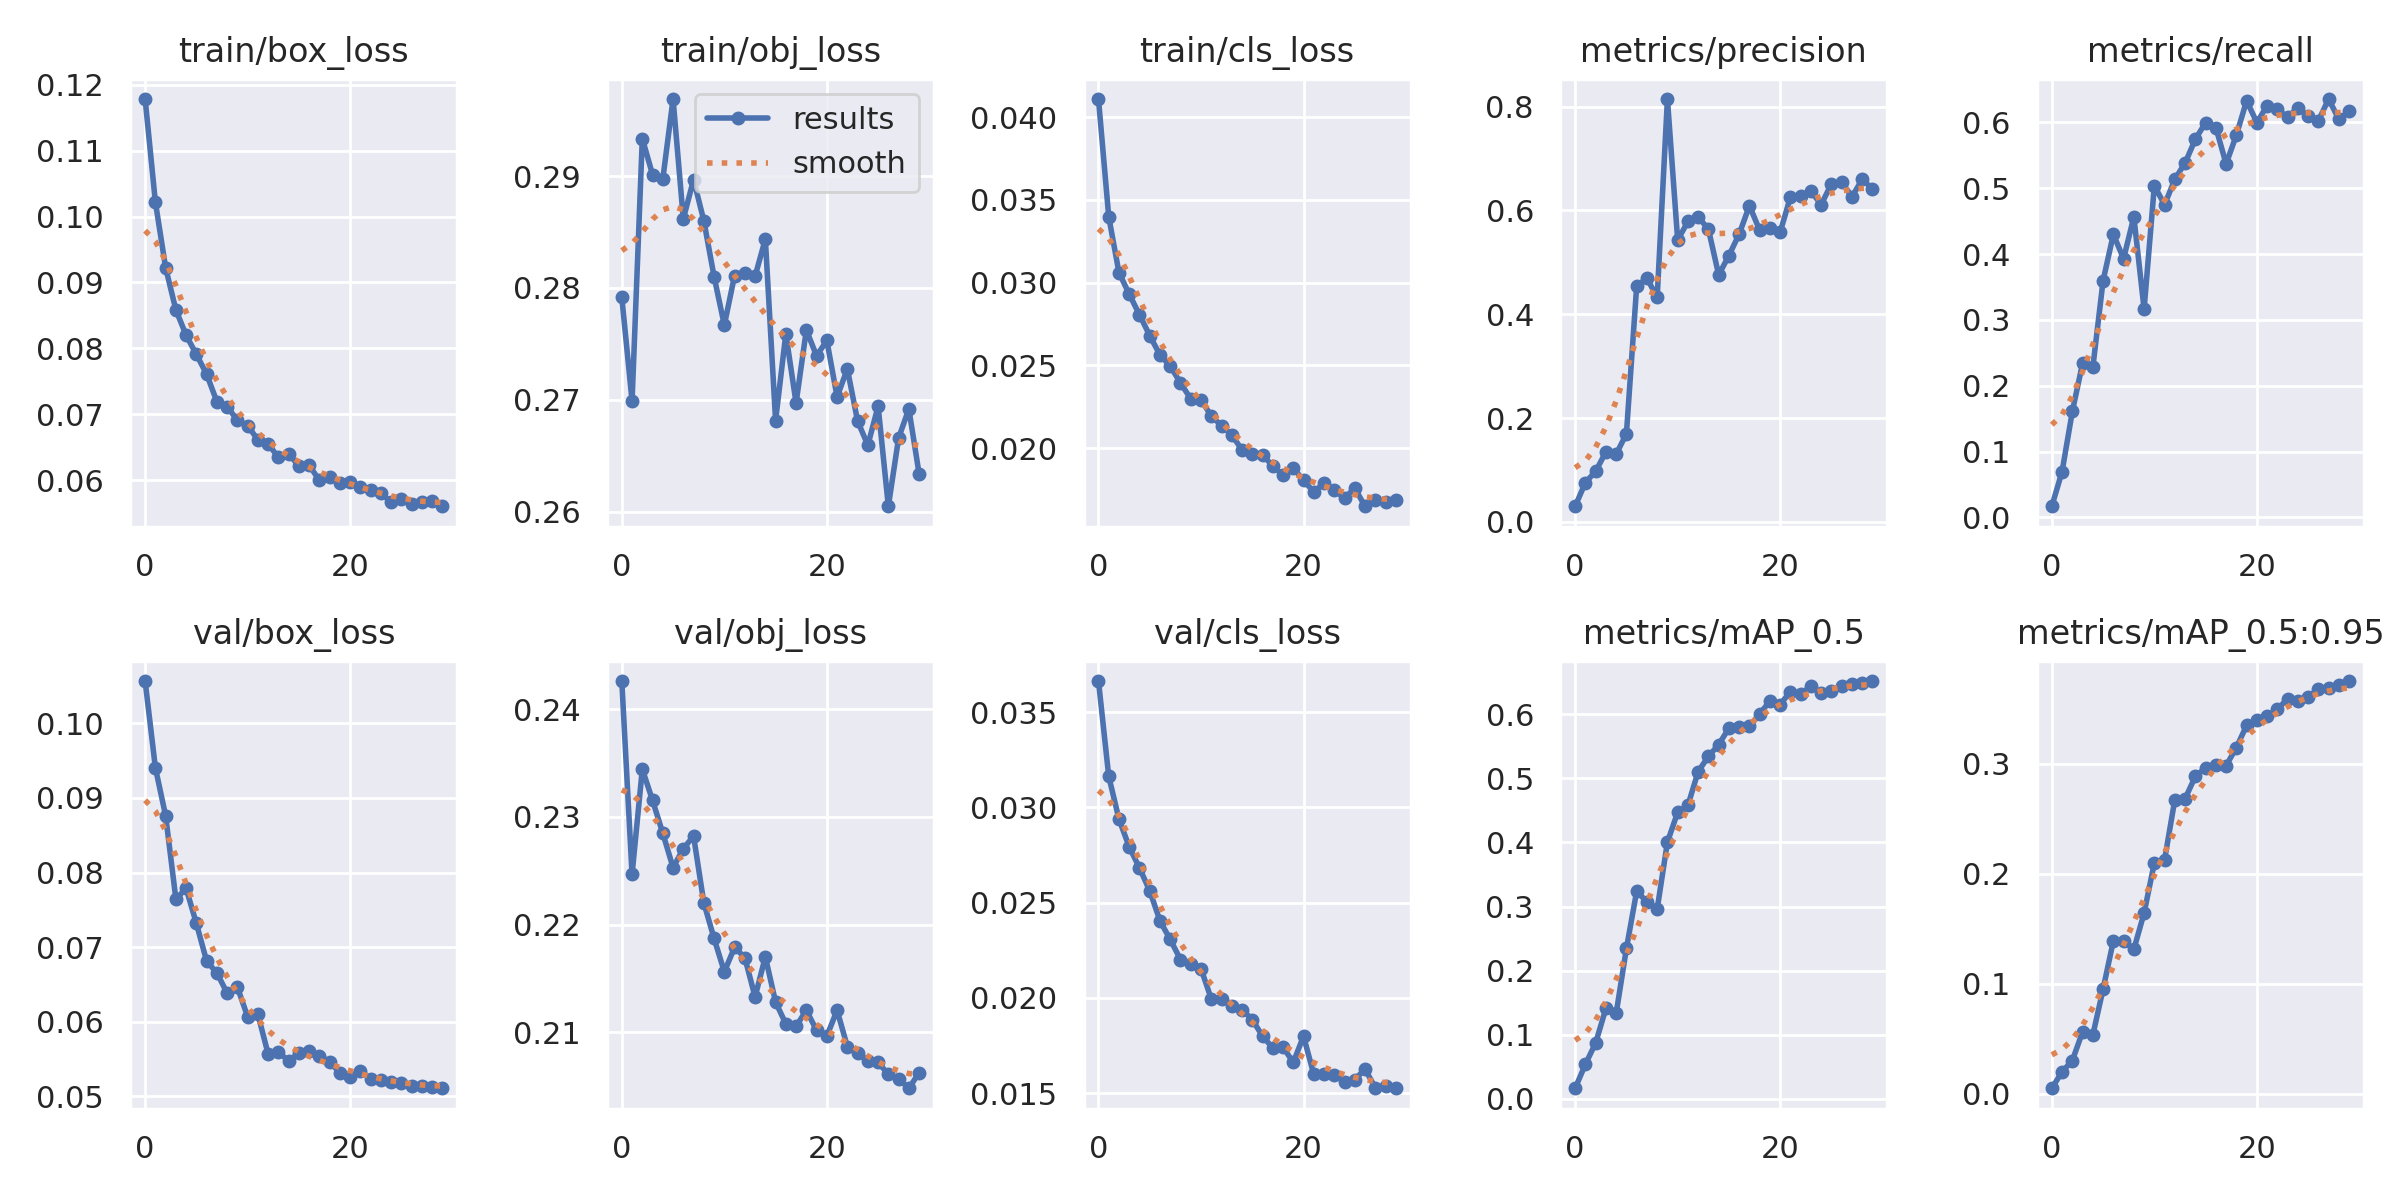

The file beside this chart, header and first rows:
epoch, train/box_loss, train/obj_loss, train/cls_loss, metrics/precision, metrics/recall, metrics/mAP_0.5, metrics/mAP_0.5:0.95, val/box_loss, val/obj_loss, val/cls_loss, x/lr0, x/lr1, x/lr2
0, 0.1178, 0.2792, 0.0411, 0.02994, 0.01707, 0.01629, 0.004965, 0.1057, 0.2426, 0.03663, 0.07036, 0.003294, 0.003294
1, 0.1022, 0.2699, 0.03398, 0.07557, 0.0698, 0.05375, 0.01987, 0.09404, 0.2247, 0.03163, 0.04014, 0.006408, 0.006408
2, 0.09223, 0.2933, 0.0306, 0.09722, 0.161, 0.08697, 0.03016, 0.0876, 0.2344, 0.02938, 0.0097, 0.009303, 0.009303
3, 0.08584, 0.2901, 0.02931, 0.1347, 0.2343, 0.141, 0.05627, 0.07644, 0.2315, 0.02792, 0.00901, 0.00901, 0.00901
4, 0.082, 0.2897, 0.02805, 0.1303, 0.2281, 0.1332, 0.05341, 0.07787, 0.2285, 0.02681, 0.00901, 0.00901, 0.00901
5, 0.07909, 0.2969, 0.0268, 0.1696, 0.3597, 0.2345, 0.09516, 0.07317, 0.2253, 0.02562, 0.00868, 0.00868, 0.00868
6, 0.07609, 0.2862, 0.02562, 0.4538, 0.43, 0.3237, 0.139, 0.06813, 0.227, 0.02404, 0.00835, 0.00835, 0.00835
7, 0.07192, 0.2897, 0.02496, 0.4698, 0.3931, 0.3074, 0.1386, 0.06654, 0.2282, 0.02306, 0.00802, 0.00802, 0.00802
8, 0.07114, 0.286, 0.02393, 0.4323, 0.4566, 0.2959, 0.1313, 0.06385, 0.222, 0.02201, 0.00769, 0.00769, 0.00769
9, 0.06912, 0.281, 0.02298, 0.8149, 0.3165, 0.4006, 0.1643, 0.06463, 0.2187, 0.02179, 0.00736, 0.00736, 0.00736
10, 0.06827, 0.2767, 0.02293, 0.543, 0.5038, 0.4472, 0.21, 0.06067, 0.2156, 0.02153, 0.00703, 0.00703, 0.00703
11, 0.06614, 0.2811, 0.02193, 0.5788, 0.475, 0.458, 0.2129, 0.061, 0.2179, 0.01995, 0.0067, 0.0067, 0.0067
12, 0.06553, 0.2814, 0.02136, 0.5878, 0.5138, 0.5107, 0.2676, 0.05568, 0.2169, 0.01996, 0.00637, 0.00637, 0.00637
13, 0.06345, 0.2811, 0.02079, 0.5638, 0.5384, 0.5344, 0.2684, 0.05593, 0.2133, 0.01955, 0.00604, 0.00604, 0.00604
14, 0.06402, 0.2844, 0.0199, 0.4758, 0.5745, 0.5529, 0.2887, 0.05477, 0.217, 0.01939, 0.00571, 0.00571, 0.00571
15, 0.06215, 0.2682, 0.01962, 0.5132, 0.5997, 0.5784, 0.2964, 0.0558, 0.2128, 0.01885, 0.00538, 0.00538, 0.00538
16, 0.06228, 0.2759, 0.01957, 0.5546, 0.5922, 0.5805, 0.2992, 0.05607, 0.2108, 0.018, 0.00505, 0.00505, 0.00505
17, 0.05997, 0.2697, 0.01892, 0.6092, 0.537, 0.5812, 0.2984, 0.05545, 0.2105, 0.01736, 0.00472, 0.00472, 0.00472
18, 0.06053, 0.2762, 0.01836, 0.5619, 0.5807, 0.6006, 0.3148, 0.05463, 0.212, 0.01741, 0.00439, 0.00439, 0.00439
19, 0.05958, 0.2739, 0.0188, 0.5655, 0.6329, 0.6209, 0.335, 0.05316, 0.2102, 0.01661, 0.00406, 0.00406, 0.00406
20, 0.05978, 0.2753, 0.01804, 0.5584, 0.5998, 0.6153, 0.3396, 0.05255, 0.2096, 0.01798, 0.00373, 0.00373, 0.00373
21, 0.05894, 0.2703, 0.01736, 0.6263, 0.6254, 0.6357, 0.3434, 0.05343, 0.212, 0.01599, 0.0034, 0.0034, 0.0034
22, 0.05853, 0.2728, 0.01787, 0.6278, 0.62, 0.6321, 0.3495, 0.05234, 0.2087, 0.01597, 0.00307, 0.00307, 0.00307
23, 0.05805, 0.2681, 0.01745, 0.6372, 0.6079, 0.6437, 0.3593, 0.05214, 0.2081, 0.01594, 0.00274, 0.00274, 0.00274
24, 0.05665, 0.266, 0.01698, 0.6115, 0.6222, 0.6332, 0.357, 0.05194, 0.2073, 0.01561, 0.00241, 0.00241, 0.00241
25, 0.05721, 0.2694, 0.01758, 0.6513, 0.6097, 0.6372, 0.3611, 0.05177, 0.2072, 0.01571, 0.00208, 0.00208, 0.00208
26, 0.05632, 0.2605, 0.01648, 0.6552, 0.6025, 0.6442, 0.3677, 0.05145, 0.2061, 0.01625, 0.00175, 0.00175, 0.00175
27, 0.05663, 0.2666, 0.01684, 0.6263, 0.6355, 0.6481, 0.3691, 0.05133, 0.2057, 0.01528, 0.00142, 0.00142, 0.00142
28, 0.05686, 0.2692, 0.01672, 0.6602, 0.6047, 0.6489, 0.3716, 0.05125, 0.2048, 0.01537, 0.00109, 0.00109, 0.00109
29, 0.05606, 0.2634, 0.01686, 0.6414, 0.6172, 0.652, 0.3754, 0.0511, 0.2062, 0.01525, 0.00076, 0.00076, 0.00076
